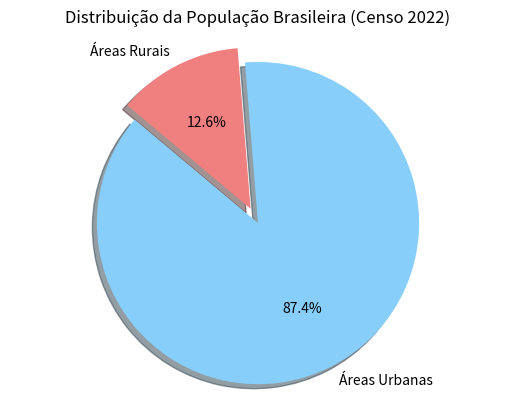

Write the Python code that produced this figure.
import matplotlib.pyplot as plt

# link da noticia 
# https://agenciadenoticias.ibge.gov.br/agencia-noticias/2012-agencia-de-noticias/noticias/41901-censo-2022-87-da-populacao-brasileira-vive-em-areas-urbanas

# Definir os dados com base na notícia sobre a distribuição da população brasileira
categorias = ["Áreas Urbanas", "Áreas Rurais"]
percentuais = [87.4, 12.6]
cores = ['lightskyblue', 'lightcoral']
explode = (0.1, 0)  # Destacar a primeira fatia (opcional)

# Criar o gráfico de pizza
plt.pie(percentuais, explode=explode, labels=categorias, colors=cores,
        autopct='%1.1f%%', shadow=True, startangle=140)

# Personalizar o gráfico
plt.title("Distribuição da População Brasileira (Censo 2022)")
plt.axis('equal')  # Garante que o gráfico seja um círculo

# Exibir o gráfico
plt.show()